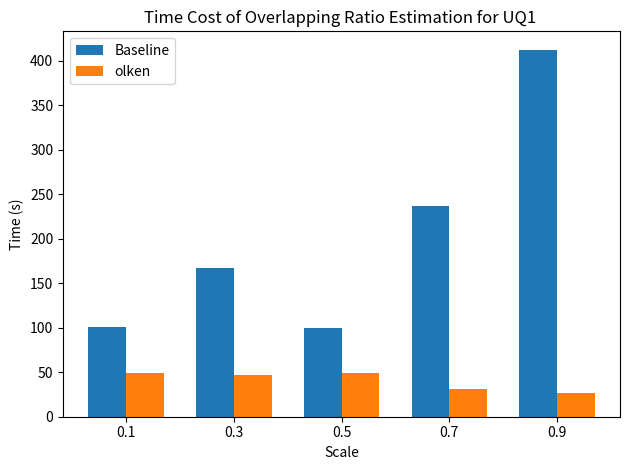

Here is the Python script that generated this plot:
import matplotlib.pyplot as plt
import numpy as np


labels = ['0.1', '0.3', '0.5', '0.7', '0.9']
baseline = [100.8833,
166.812,
100.083,
236.6985,
412.2987]
olken = [
49.4266,
46.7787,
48.8104,
31.3113,
26.2029
]

x = np.arange(len(labels))  # the label locations
width = 0.35  # the width of the bars

fig, ax = plt.subplots()
rects1 = ax.bar(x - width/2, baseline, width, label='Baseline')
rects2 = ax.bar(x + width/2, olken, width, label='olken')

# Add some text for labels, title and custom x-axis tick labels, etc.
ax.set_ylabel('Time (s)')
ax.set_xlabel('Scale')
ax.set_title('Time Cost of Overlapping Ratio Estimation for UQ1 ')
ax.set_xticks(x, labels)
ax.legend()
fig.tight_layout()

plt.show()